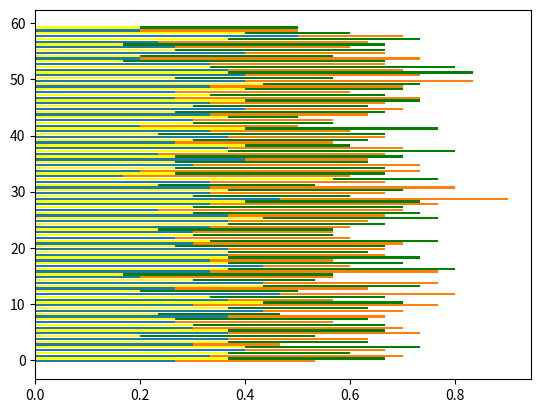

Write the Python code that produced this figure.
"""
Contains simple functions to generate random vcf data for plot speed testing.
"""

import numpy as np
import matplotlib as mpt
import matplotlib.pyplot as plt

def get_random_zygoisty(n_variants:int=5000, n_samples:int=500, value_range:tuple[int, int]=(-1, 2)):
    """
    Creates a random zygositiy matrix with the given dimensions
    """
    dummy = np.random.random_integers(0, value_range[1], (n_variants, n_samples))
    dummy[0,0] = -1
    dummy[-1,-1] = -1
    return dummy


BLOCK_SIZE = 20
BAR_PAD = 2


if __name__ == "__main__":
    # get frequency
    case = get_random_zygoisty(n_variants=60, n_samples=30)
    n_rows, n_cols = case.shape
    print(case)
    print(n_rows)
    hom_freq = [sum([val == 2 for val in row])/n_cols for row in case]
    het_freq = [sum([val == 1 for val in row])/n_cols for row in case]


    y_pos = np.arange(n_rows)
    plt.barh(y_pos, hom_freq, align='center', color='yellow')
    plt.barh(y_pos, het_freq, left=hom_freq, align='center', color='green')

    ctrl = get_random_zygoisty(n_variants=60, n_samples=30)
    hom_freq_2 = np.array([-1*sum([val == 2 for val in row])/n_cols for row in ctrl])
    het_freq_2 = np.array([-1*sum([val == 1 for val in row])/n_cols for row in ctrl])

    plt.barh(y_pos, hom_freq_2, align='center', color='orange')
    plt.barh(y_pos, het_freq_2, left=hom_freq_2, align='center', color='lightgreen')

    plt.plot([0,0], [0,n_rows], color='black')

    plt.show()

    plt.clf()

    width=10

    plt.barh(y_pos+0.25, hom_freq, 0.4, align='center', color='yellow')
    plt.barh(y_pos+0.25, het_freq, 0.4, left=hom_freq, align='center', color='green')

    plt.barh(y_pos-0.25, -1*hom_freq_2, 0.4, align='center')
    plt.barh(y_pos-0.25, -1*het_freq_2, 0.4, left=-1*hom_freq_2, align='center')

    plt.show()